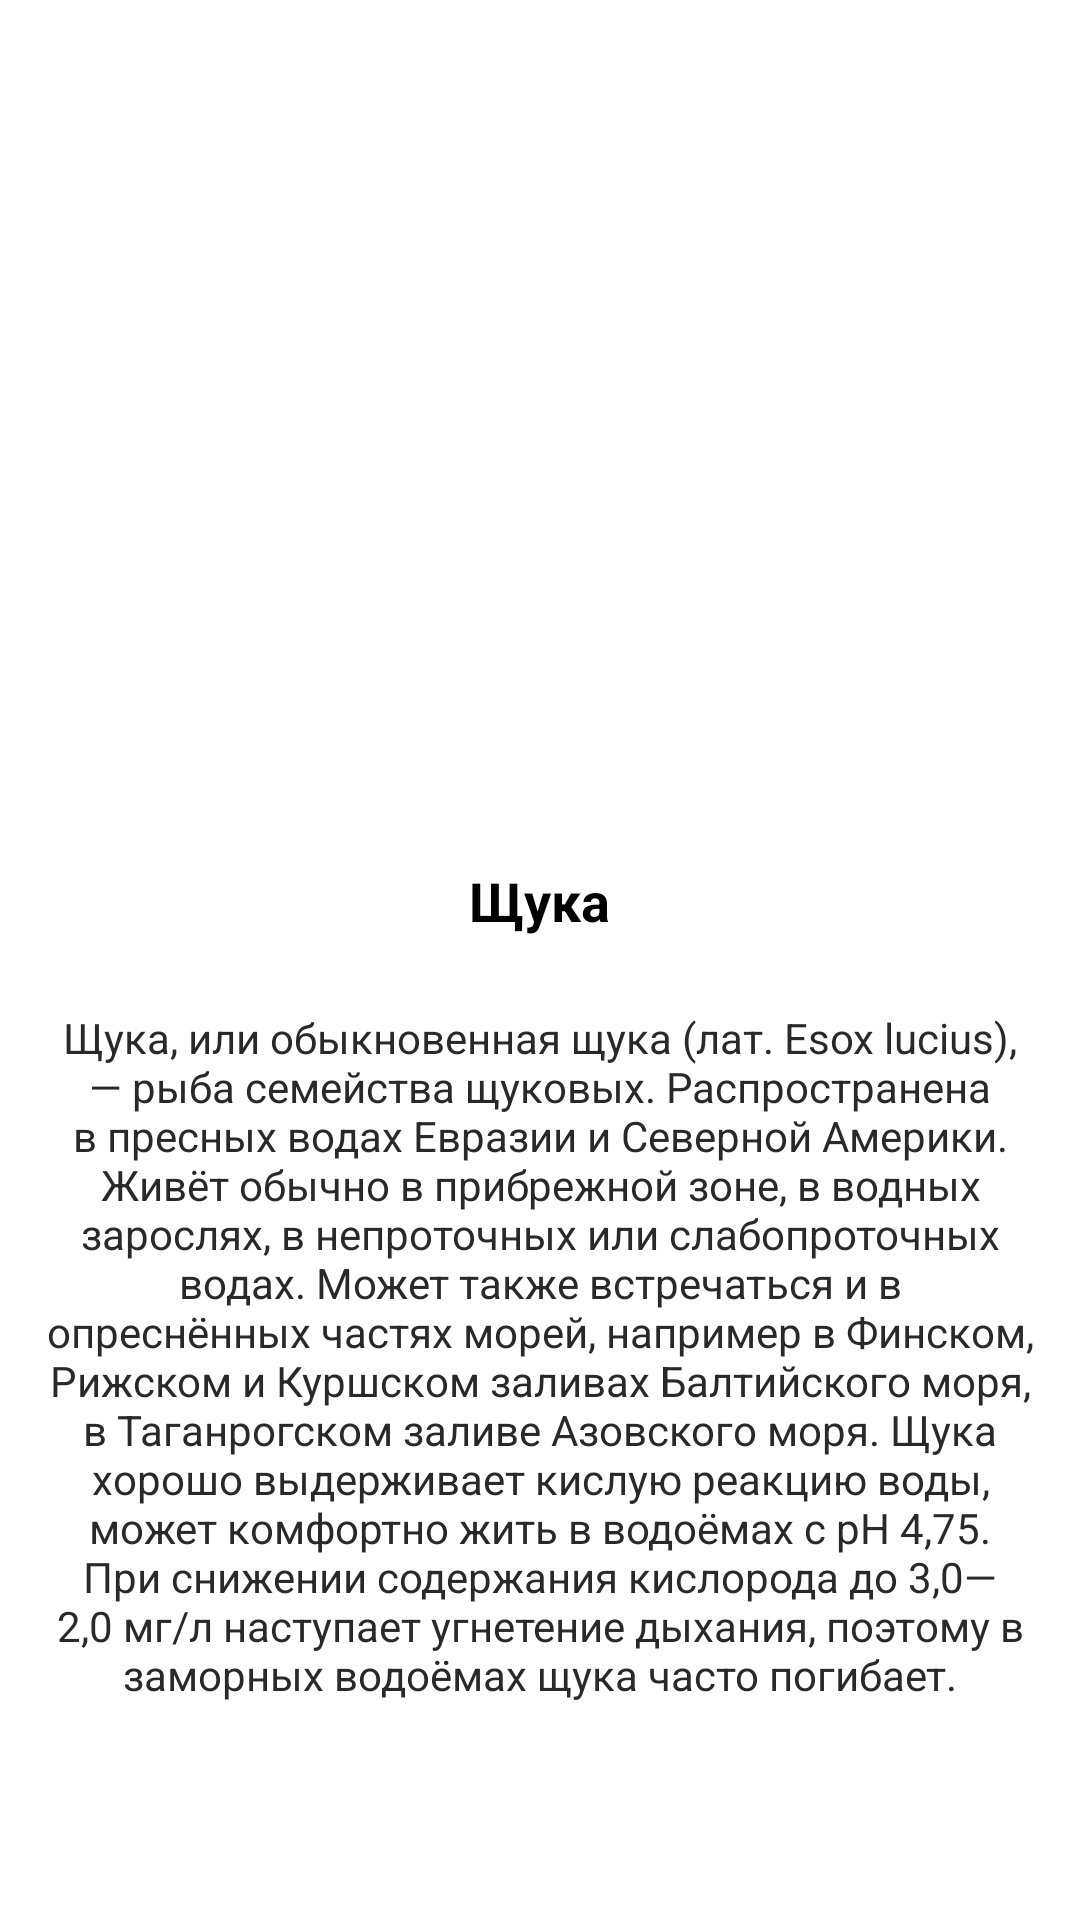

This screen was rendered from an Android layout file. Write that file and the resources it references.
<!-- AndroidManifest.xml: application theme Theme.FishBook -->
<!-- res/layout/content_layout.xml -->
<?xml version="1.0" encoding="utf-8"?>
<androidx.constraintlayout.widget.ConstraintLayout
    xmlns:android="http://schemas.android.com/apk/res/android"
    xmlns:app="http://schemas.android.com/apk/res-auto"
    xmlns:tools="http://schemas.android.com/tools"
    android:layout_width="match_parent"
    android:layout_height="match_parent">

    <ScrollView
        android:layout_width="match_parent"
        android:layout_height="match_parent"
        android:layout_marginBottom="10dp"
        app:layout_constraintBottom_toBottomOf="parent"
        app:layout_constraintEnd_toEndOf="parent"
        app:layout_constraintStart_toStartOf="parent"
        app:layout_constraintTop_toTopOf="parent">

        <LinearLayout
            android:id="@+id/lL"
            android:layout_width="match_parent"
            android:layout_height="wrap_content"
            android:gravity="center_horizontal"
            android:orientation="vertical">

            <ImageView
                android:id="@+id/imContent"
                android:layout_width="200dp"
                android:layout_height="200dp"
                android:layout_marginStart="32dp"
                android:layout_marginTop="64dp"
                android:layout_marginEnd="32dp"
                app:srcCompat="@drawable/shuca" />

            <TextView
                android:id="@+id/tvTitleContent"
                android:layout_width="wrap_content"
                android:layout_height="wrap_content"
                android:layout_marginTop="24dp"
                android:text="Щука"
                android:textColor="@color/black"
                android:textSize="18sp"
                android:textStyle="bold" />

            <TextView
                android:id="@+id/tvMainContent"
                android:layout_width="match_parent"
                android:layout_height="wrap_content"
                android:layout_marginStart="15dp"
                android:layout_marginTop="24dp"
                android:layout_marginEnd="15dp"
                android:gravity="center"
                android:text="Щука, или обыкновенная щука (лат. Esox lucius), — рыба семейства щуковых. Распространена в пресных водах Евразии и Северной Америки. Живёт обычно в прибрежной зоне, в водных зарослях, в непроточных или слабопроточных водах. Может также встречаться и в опреснённых частях морей, например в Финском, Рижском и Куршском заливах Балтийского моря, в Таганрогском заливе Азовского моря. Щука хорошо выдерживает кислую реакцию воды, может комфортно жить в водоёмах с pH 4,75. При снижении содержания кислорода до 3,0—2,0 мг/л наступает угнетение дыхания, поэтому в заморных водоёмах щука часто погибает."
                android:textColor="@color/almost_black" />
        </LinearLayout>
    </ScrollView>

</androidx.constraintlayout.widget.ConstraintLayout>
<!-- resources referenced by this layout -->
<resources>
  <color name="almost_black">#292929</color>
  <color name="black">#FF000000</color>
  <style name="Theme.FishBook" parent="Theme.MaterialComponents.DayNight.DarkActionBar">
          
          <item name="colorPrimary">@color/purple_500</item>
          <item name="colorPrimaryVariant">@color/purple_700</item>
          <item name="colorOnPrimary">@color/white</item>
          
          <item name="colorSecondary">@color/teal_200</item>
          <item name="colorSecondaryVariant">@color/teal_700</item>
          <item name="colorOnSecondary">#FFFFFF</item>
          
          <item name="android:statusBarColor" tools:targetApi="l">?attr/colorPrimaryVariant</item>
          <item name="android:windowFullscreen">true</item>
          <item name="windowActionBar">false</item>
          <item name="windowNoTitle">true</item>
  
      </style>
  <color name="purple_500">#FF6200EE</color>
  <color name="purple_700">#FF3700B3</color>
  <color name="white">#FFFFFFFF</color>
  <color name="teal_200">#FF03DAC5</color>
  <color name="teal_700">#FF018786</color>
</resources>
